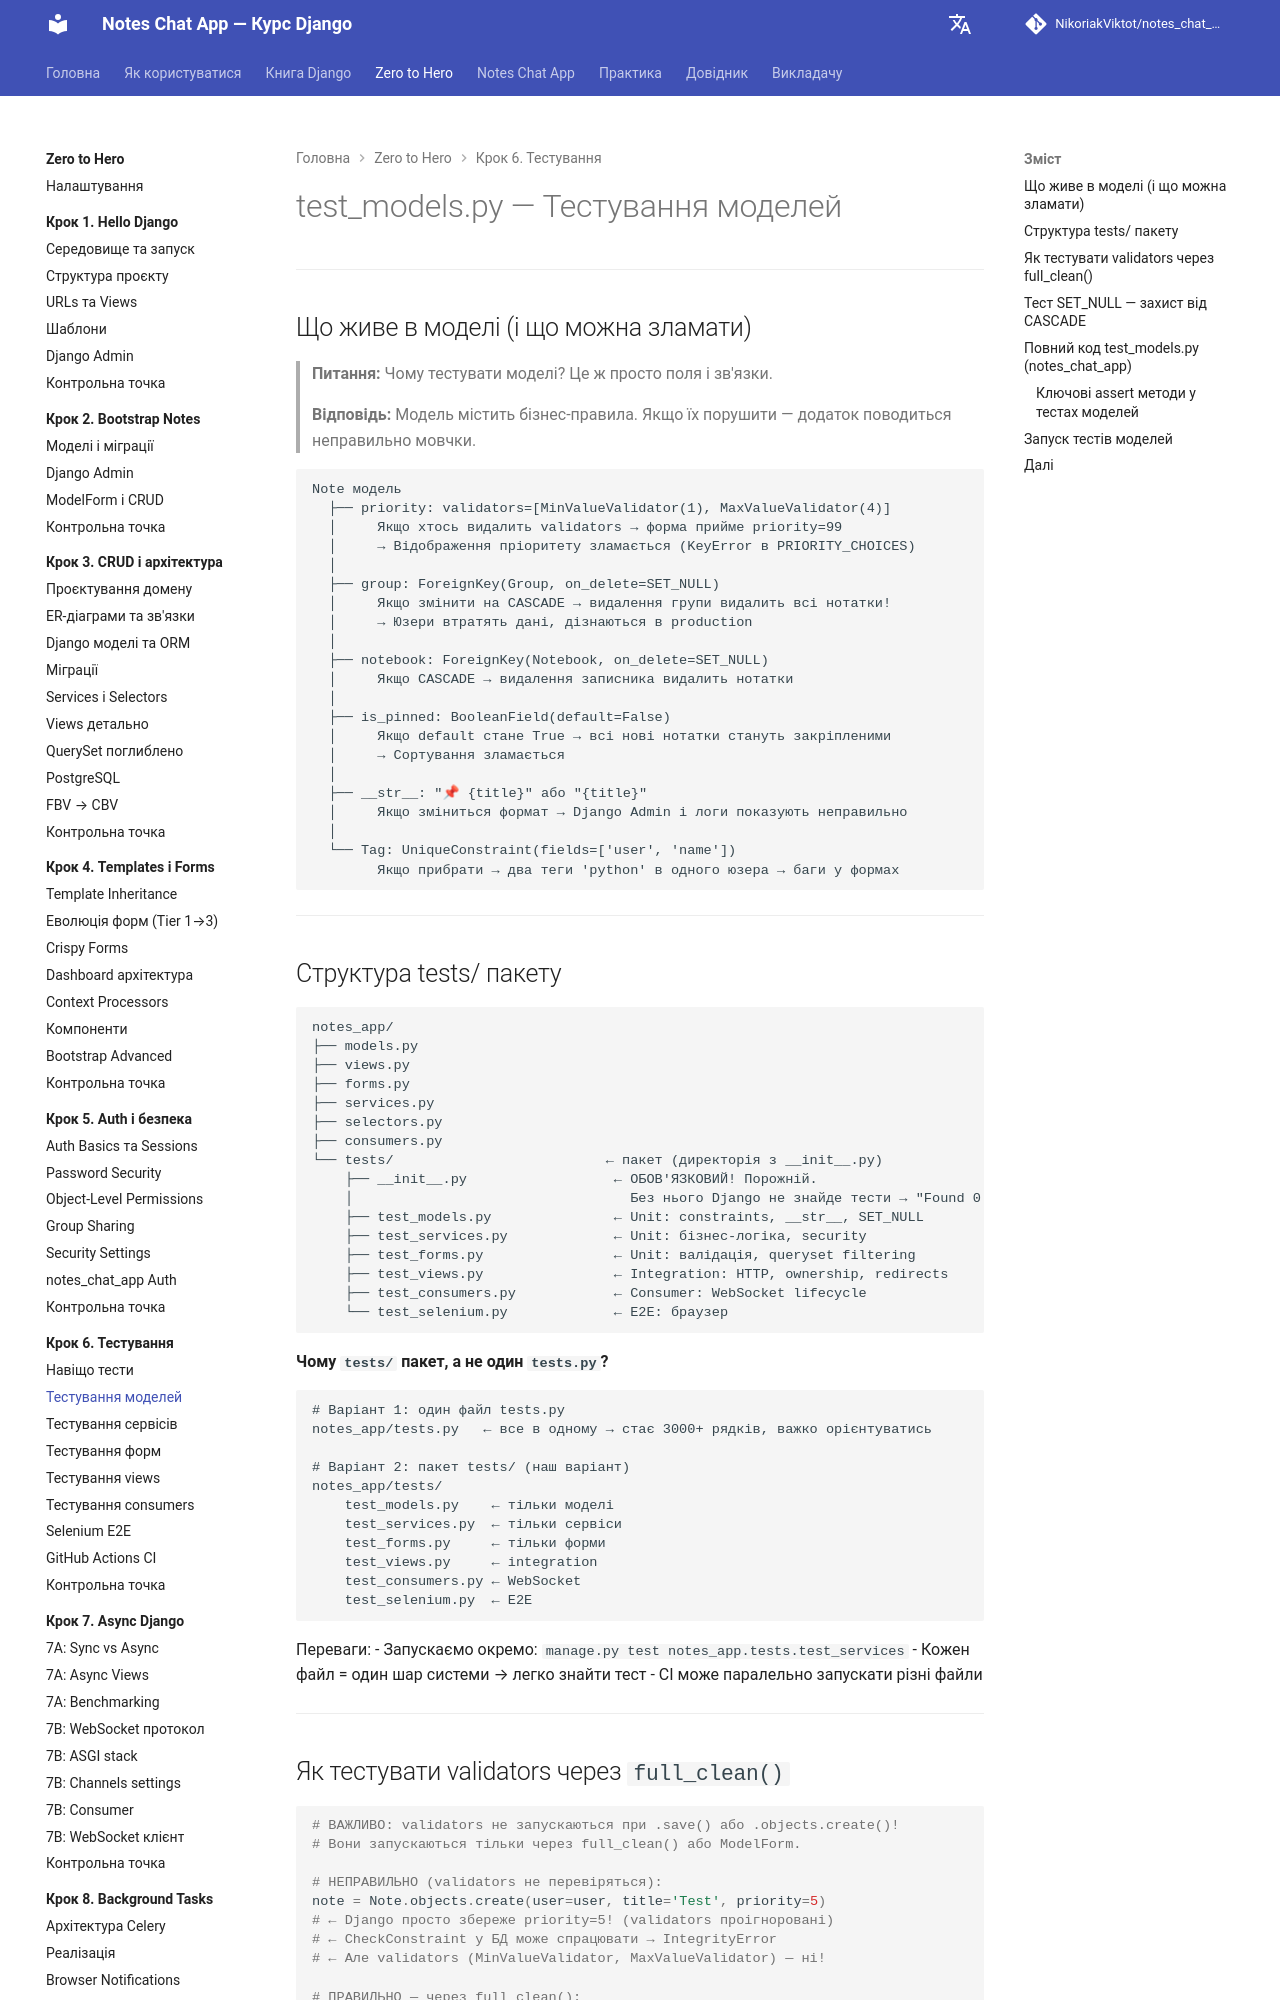

repository: NikoriakViktot/notes_chat_app · page: tutorials/06_testing/test_models/index.html · generator: mkdocs

# test_models.py — Тестування моделей

---

## Що живе в моделі (і що можна зламати)

> **Питання:** Чому тестувати моделі? Це ж просто поля і зв'язки.
>
> **Відповідь:** Модель містить бізнес-правила. Якщо їх порушити — додаток поводиться неправильно мовчки.

```
Note модель
  ├── priority: validators=[MinValueValidator(1), MaxValueValidator(4)]
  │     Якщо хтось видалить validators → форма прийме priority=99
  │     → Відображення пріоритету зламається (KeyError в PRIORITY_CHOICES)
  │
  ├── group: ForeignKey(Group, on_delete=SET_NULL)
  │     Якщо змінити на CASCADE → видалення групи видалить всі нотатки!
  │     → Юзери втратять дані, дізнаються в production
  │
  ├── notebook: ForeignKey(Notebook, on_delete=SET_NULL)
  │     Якщо CASCADE → видалення записника видалить нотатки
  │
  ├── is_pinned: BooleanField(default=False)
  │     Якщо default стане True → всі нові нотатки стануть закріпленими
  │     → Сортування зламається
  │
  ├── __str__: "📌 {title}" або "{title}"
  │     Якщо зміниться формат → Django Admin і логи показують неправильно
  │
  └── Tag: UniqueConstraint(fields=['user', 'name'])
        Якщо прибрати → два теги 'python' в одного юзера → баги у формах
```

---

## Структура tests/ пакету

```
notes_app/
├── models.py
├── views.py
├── forms.py
├── services.py
├── selectors.py
├── consumers.py
└── tests/                          ← пакет (директорія з __init__.py)
    ├── __init__.py                  ← ОБОВ'ЯЗКОВИЙ! Порожній.
    │                                  Без нього Django не знайде тести → "Found 0 test(s)"
    ├── test_models.py               ← Unit: constraints, __str__, SET_NULL
    ├── test_services.py             ← Unit: бізнес-логіка, security
    ├── test_forms.py                ← Unit: валідація, queryset filtering
    ├── test_views.py                ← Integration: HTTP, ownership, redirects
    ├── test_consumers.py            ← Consumer: WebSocket lifecycle
    └── test_selenium.py             ← E2E: браузер
```

**Чому `tests/` пакет, а не один `tests.py`?**

```
# Варіант 1: один файл tests.py
notes_app/tests.py   ← все в одному → стає 3000+ рядків, важко орієнтуватись

# Варіант 2: пакет tests/ (наш варіант)
notes_app/tests/
    test_models.py    ← тільки моделі
    test_services.py  ← тільки сервіси
    test_forms.py     ← тільки форми
    test_views.py     ← integration
    test_consumers.py ← WebSocket
    test_selenium.py  ← E2E
```

Переваги:
- Запускаємо окремо: `manage.py test notes_app.tests.test_services`
- Кожен файл = один шар системи → легко знайти тест
- CI може паралельно запускати різні файли

---
